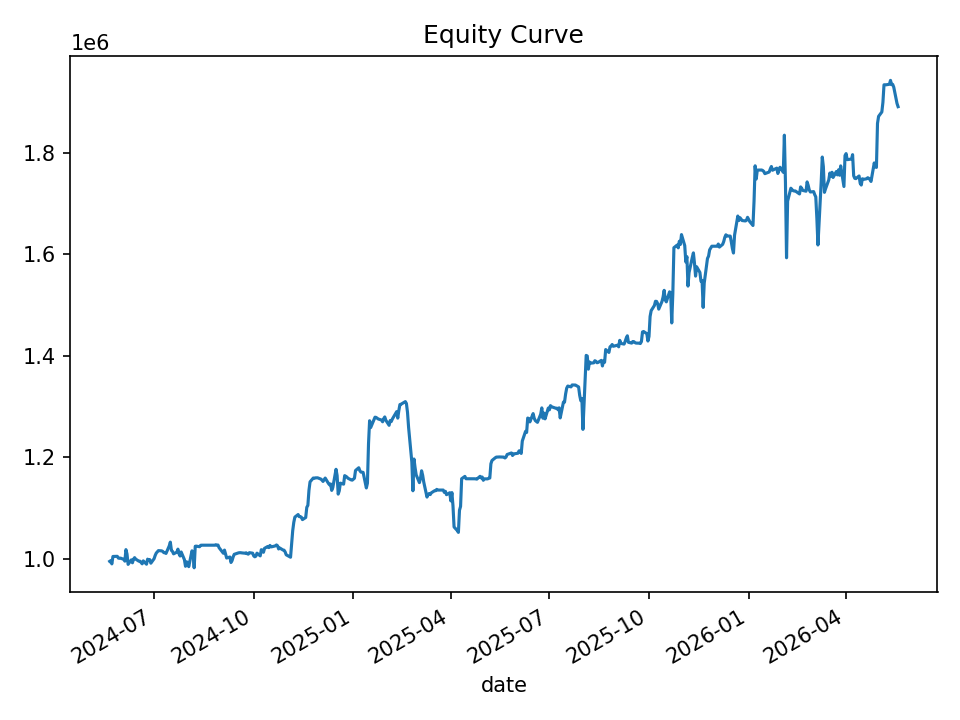

Data behind this chart, as committed beside it:
date, equity, cash_realized, open_positions, gross_exposure, exposure_pct
2024-05-21, 994684, 1000000, 2, 99749, 0.1003
2024-05-22, 996063, 1000000, 2, 99749, 0.1001
2024-05-23, 989717, 1000000, 6, 298043, 0.3011
2024-05-24, 1004307, 1000000, 9, 448220, 0.4463
2024-05-28, 1004620, 995086, 8, 398840, 0.397
2024-05-29, 1001157, 998590, 5, 250559, 0.2503
2024-05-30, 1000636, 1004513, 5, 250491, 0.2503
2024-05-31, 1001125, 1004513, 6, 300529, 0.3002
2024-06-03, 998487, 1001116, 7, 350054, 0.3506
2024-06-04, 995120, 1002615, 10, 499089, 0.5015
2024-06-05, 1017808, 1004169, 15, 754316, 0.7411
2024-06-06, 1009032, 1003741, 16, 805010, 0.7978
2024-06-07, 988762, 1002959, 15, 754542, 0.7631
2024-06-10, 997716, 992858, 11, 555494, 0.5568
2024-06-11, 991887, 995651, 4, 199698, 0.2013
2024-06-12, 998866, 994356, 3, 148851, 0.149
2024-06-13, 1001989, 1000928, 3, 149573, 0.1493
2024-06-14, 999110, 1000928, 4, 199508, 0.1997
2024-06-17, 994959, 1001698, 5, 249473, 0.2507
2024-06-18, 995003, 1002448, 7, 348701, 0.3505
2024-06-20, 989835, 993951, 10, 495741, 0.5008
2024-06-21, 995673, 990118, 13, 644621, 0.6474
2024-06-24, 989025, 991150, 12, 594384, 0.601
2024-06-25, 999061, 991150, 17, 843870, 0.8447
2024-06-26, 996764, 990470, 13, 646583, 0.6487
2024-06-27, 998092, 996893, 11, 547924, 0.549
2024-06-28, 991058, 995156, 11, 548058, 0.553
2024-07-01, 999928, 996604, 9, 447967, 0.448
2024-07-02, 1006339, 994859, 9, 448341, 0.4455
2024-07-03, 1011038, 992622, 7, 349212, 0.3454
2024-07-05, 1015832, 1005409, 4, 202001, 0.1989
2024-07-08, 1015365, 1007571, 4, 202579, 0.1995
2024-07-09, 1014258, 1012104, 5, 253239, 0.2497
2024-07-10, 1011869, 1012104, 7, 354558, 0.3504
2024-07-11, 1011790, 1018300, 8, 404751, 0.4
2024-07-12, 1010316, 1018240, 10, 505297, 0.5001
2024-07-15, 1025177, 1012289, 8, 404041, 0.3941
2024-07-16, 1032560, 1009118, 8, 405927, 0.3931
2024-07-17, 1016208, 1028762, 5, 254540, 0.2505
2024-07-18, 1014252, 1024411, 5, 255455, 0.2519
2024-07-19, 1009533, 1024411, 6, 305984, 0.3031
2024-07-22, 1012781, 1018746, 5, 253514, 0.2503
2024-07-23, 1018745, 1018746, 5, 253514, 0.2488
2024-07-24, 1009675, 1015595, 2, 101262, 0.1003
2024-07-25, 1005262, 1012245, 5, 251875, 0.2506
2024-07-26, 1013153, 1008766, 6, 302932, 0.299
2024-07-29, 998000, 1008766, 6, 302932, 0.3035
2024-07-30, 984968, 1008766, 7, 352143, 0.3575
2024-07-31, 993697, 1008245, 5, 250324, 0.2519
2024-08-01, 992622, 997715, 4, 198186, 0.1997
2024-08-02, 984257, 997715, 6, 297050, 0.3018
2024-08-05, 1015417, 989111, 18, 897533, 0.8839
2024-08-06, 1010897, 984918, 31, 1551757, 1.535
2024-08-07, 981981, 985912, 33, 1649920, 1.68
2024-08-08, 1024450, 957088, 32, 1602136, 1.564
2024-08-09, 1024683, 1006304, 19, 952442, 0.9295
2024-08-12, 1023525, 1026699, 4, 198895, 0.1943
2024-08-13, 1026304, 1025535, 1, 51079, 0.04977
2024-08-14, 1026541, 1026541, 0, 0.0, 0.0
2024-08-15, 1026541, 1026541, 0, 0.0, 0.0
... 440 more rows
